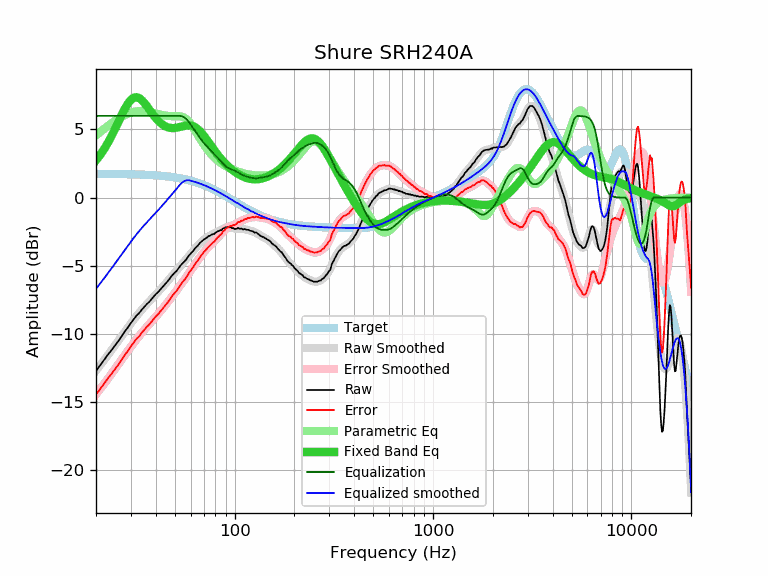

Data behind this chart, as committed beside it:
frequency, raw, error, smoothed, error_smoothed, equalization, parametric_eq, equalized_raw, equalized_smoothed, target
20, -12.71, -14.45, -12.69, -14.44, 6.00, 2.73, -6.71, -6.69, 1.74
21, -12.30, -14.04, -12.30, -14.04, 6.00, 3.13, -6.30, -6.30, 1.74
22, -11.89, -13.63, -11.91, -13.65, 6.00, 3.57, -5.89, -5.91, 1.74
23, -11.51, -13.25, -11.54, -13.28, 6.00, 4.04, -5.51, -5.54, 1.74
24, -11.18, -12.92, -11.17, -12.91, 6.00, 4.55, -5.18, -5.17, 1.74
25, -10.83, -12.56, -10.82, -12.55, 6.00, 5.06, -4.83, -4.82, 1.73
26, -10.50, -12.23, -10.47, -12.20, 6.00, 5.59, -4.50, -4.47, 1.73
27, -10.14, -11.87, -10.14, -11.86, 6.00, 6.08, -4.14, -4.14, 1.73
28, -9.80, -11.52, -9.82, -11.54, 6.00, 6.54, -3.80, -3.82, 1.72
29, -9.52, -11.24, -9.51, -11.23, 6.00, 6.91, -3.52, -3.51, 1.72
30, -9.20, -10.91, -9.22, -10.93, 6.00, 7.18, -3.20, -3.22, 1.71
31, -8.92, -10.63, -8.95, -10.65, 6.00, 7.33, -2.92, -2.95, 1.71
32, -8.66, -10.36, -8.69, -10.39, 6.00, 7.37, -2.66, -2.69, 1.70
33, -8.48, -10.18, -8.45, -10.15, 6.00, 7.31, -2.48, -2.45, 1.70
34, -8.22, -9.91, -8.23, -9.92, 6.00, 7.16, -2.22, -2.23, 1.69
35, -8.03, -9.71, -8.03, -9.71, 6.00, 6.96, -2.03, -2.03, 1.68
36, -7.82, -9.49, -7.83, -9.50, 6.00, 6.74, -1.82, -1.83, 1.67
37, -7.67, -9.33, -7.64, -9.30, 6.00, 6.50, -1.67, -1.64, 1.66
38, -7.47, -9.12, -7.46, -9.11, 6.00, 6.26, -1.47, -1.46, 1.65
39, -7.28, -8.92, -7.28, -8.93, 6.00, 6.05, -1.28, -1.28, 1.64
40, -7.09, -8.72, -7.11, -8.75, 6.00, 5.85, -1.09, -1.11, 1.63
41, -6.95, -8.57, -6.94, -8.57, 6.00, 5.67, -0.95, -0.94, 1.62
42, -6.78, -8.39, -6.78, -8.39, 6.00, 5.52, -0.78, -0.78, 1.61
43, -6.61, -8.21, -6.61, -8.21, 6.00, 5.40, -0.61, -0.61, 1.60
44, -6.46, -8.04, -6.44, -8.03, 6.00, 5.30, -0.46, -0.44, 1.58
45, -6.29, -7.86, -6.28, -7.85, 6.00, 5.22, -0.29, -0.28, 1.57
46, -6.13, -7.68, -6.12, -7.67, 6.00, 5.16, -0.13, -0.12, 1.55
47, -5.96, -7.50, -5.96, -7.49, 6.00, 5.13, 0.04, 0.04, 1.54
48, -5.77, -7.29, -5.80, -7.32, 6.00, 5.11, 0.23, 0.20, 1.52
49, -5.62, -7.12, -5.64, -7.15, 6.00, 5.11, 0.38, 0.36, 1.50
50, -5.49, -6.97, -5.49, -6.97, 6.00, 5.11, 0.51, 0.51, 1.48
51, -5.38, -6.84, -5.34, -6.81, 6.00, 5.13, 0.62, 0.66, 1.46
52, -5.20, -6.64, -5.20, -6.64, 6.00, 5.16, 0.80, 0.80, 1.44
53, -5.04, -6.46, -5.05, -6.47, 6.00, 5.19, 0.96, 0.95, 1.42
54, -4.89, -6.29, -4.91, -6.31, 5.98, 5.22, 1.09, 1.06, 1.40
55, -4.77, -6.15, -4.78, -6.15, 5.93, 5.25, 1.16, 1.16, 1.38
56, -4.66, -6.01, -4.64, -5.99, 5.86, 5.27, 1.20, 1.22, 1.35
57, -4.54, -5.87, -4.51, -5.83, 5.77, 5.29, 1.23, 1.26, 1.33
58, -4.37, -5.67, -4.38, -5.68, 5.66, 5.30, 1.29, 1.28, 1.30
59, -4.22, -5.49, -4.25, -5.52, 5.52, 5.30, 1.30, 1.27, 1.27
60, -4.11, -5.35, -4.12, -5.36, 5.36, 5.29, 1.25, 1.24, 1.24
61, -4.01, -5.23, -3.99, -5.21, 5.21, 5.27, 1.20, 1.22, 1.22
62, -3.89, -5.08, -3.87, -5.06, 5.06, 5.23, 1.17, 1.19, 1.19
63, -3.74, -4.90, -3.75, -4.91, 4.91, 5.18, 1.17, 1.16, 1.16
64, -3.63, -4.75, -3.64, -4.76, 4.76, 5.12, 1.13, 1.12, 1.12
65, -3.54, -4.63, -3.53, -4.62, 4.62, 5.04, 1.08, 1.09, 1.09
66, -3.43, -4.49, -3.43, -4.48, 4.48, 4.96, 1.05, 1.06, 1.06
67, -3.31, -4.33, -3.33, -4.35, 4.35, 4.86, 1.04, 1.02, 1.02
68, -3.23, -4.22, -3.24, -4.23, 4.23, 4.76, 1.00, 0.99, 0.99
69, -3.16, -4.11, -3.16, -4.11, 4.11, 4.65, 0.95, 0.95, 0.95
70, -3.07, -3.99, -3.08, -4.00, 4.00, 4.53, 0.93, 0.92, 0.92
71, -3.02, -3.90, -3.01, -3.89, 3.89, 4.42, 0.87, 0.88, 0.88
72, -2.96, -3.80, -2.95, -3.79, 3.79, 4.30, 0.83, 0.84, 0.84
73, -2.89, -3.70, -2.89, -3.70, 3.70, 4.17, 0.81, 0.81, 0.81
74, -2.82, -3.59, -2.84, -3.61, 3.61, 4.05, 0.79, 0.77, 0.77
75, -2.80, -3.53, -2.79, -3.52, 3.52, 3.93, 0.72, 0.73, 0.73
76, -2.74, -3.43, -2.75, -3.44, 3.44, 3.81, 0.70, 0.69, 0.69
77, -2.70, -3.35, -2.70, -3.35, 3.35, 3.70, 0.65, 0.65, 0.65
78, -2.66, -3.27, -2.66, -3.27, 3.27, 3.58, 0.61, 0.61, 0.61
79, -2.67, -3.24, -2.62, -3.19, 3.19, 3.47, 0.52, 0.57, 0.57
... 553 more rows
